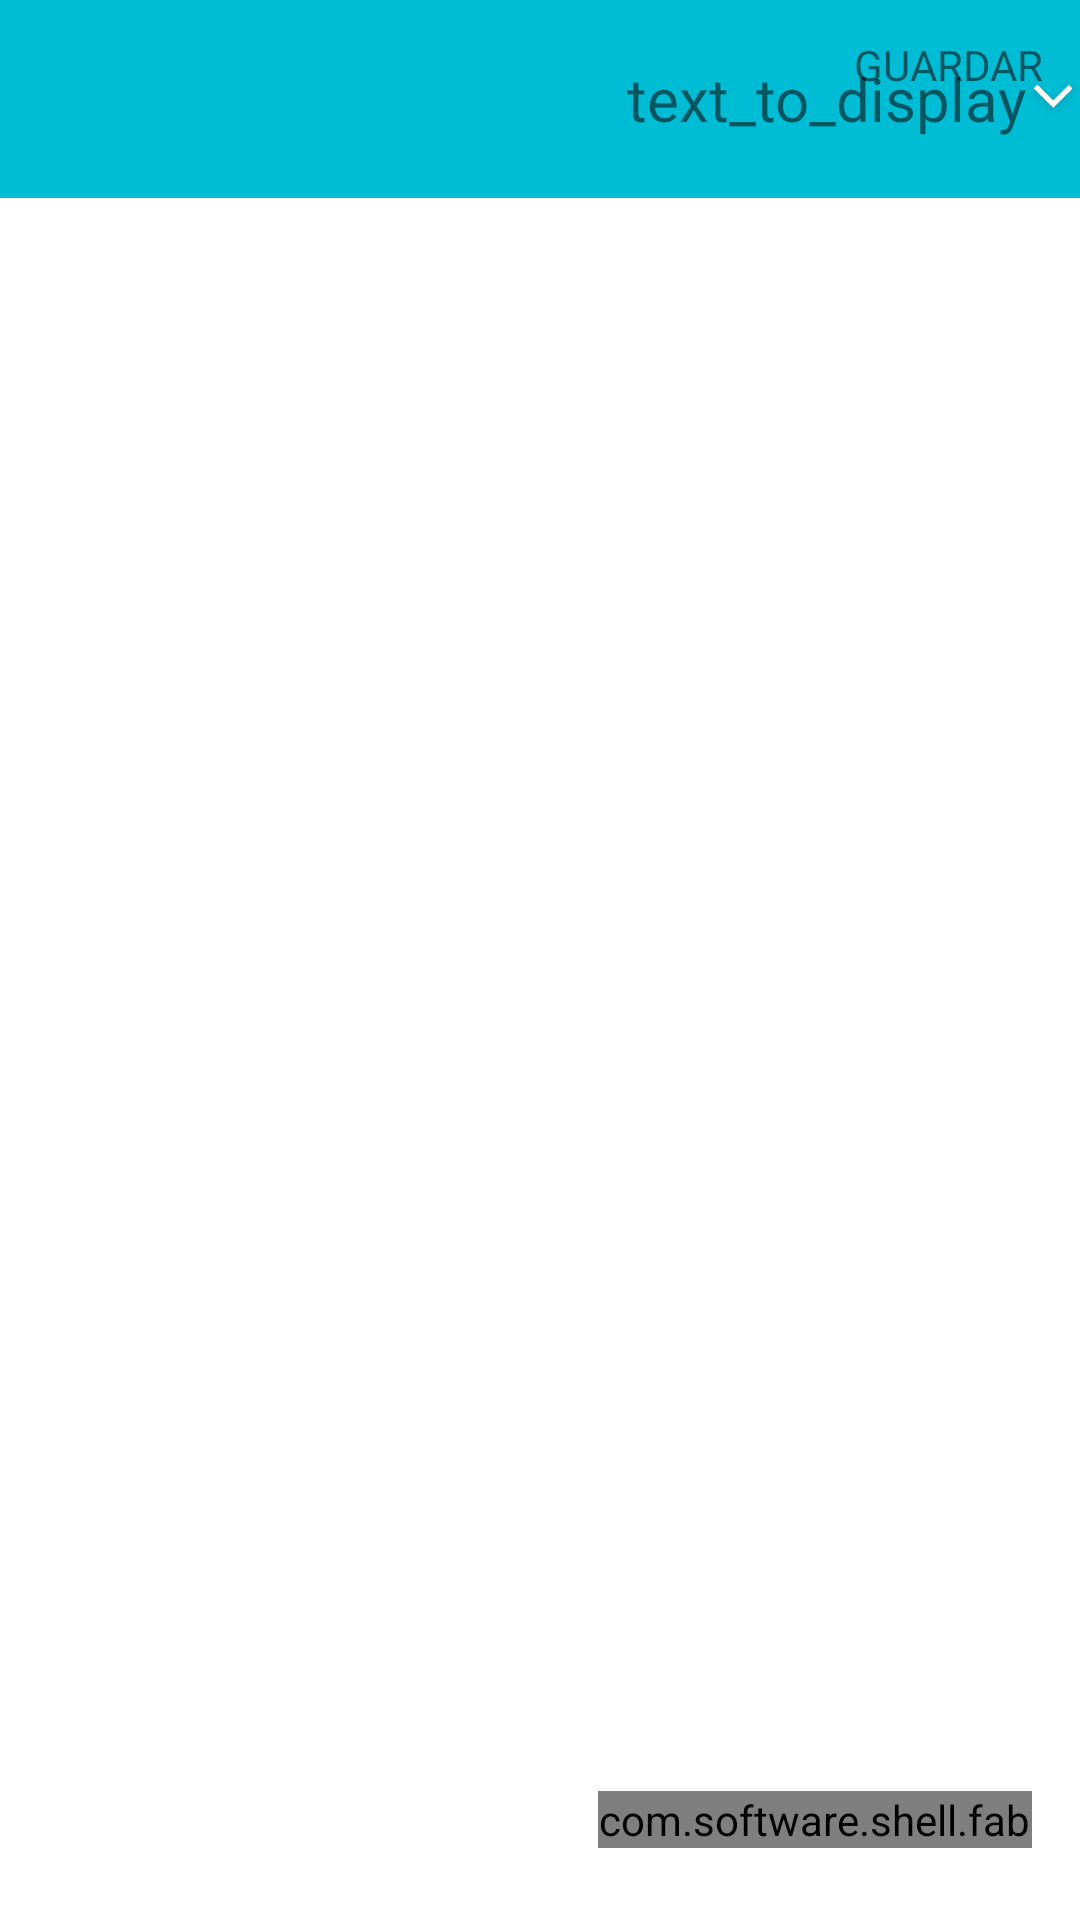

Write the Android layout XML for this screen, with the resource values it uses.
<!-- AndroidManifest.xml: application theme AppTheme -->
<!-- res/layout/fragment_screenplay_editor.xml -->
<?xml version="1.0" encoding="utf-8"?>
<LinearLayout xmlns:android="http://schemas.android.com/apk/res/android"
    xmlns:tools="http://schemas.android.com/tools"
    xmlns:fab="http://schemas.android.com/apk/res-auto"
    android:orientation="vertical"
    android:layout_width="match_parent"
    android:layout_height="match_parent">

    <RelativeLayout
        style="@style/Panel.Blue"
        android:layout_width="match_parent"
        android:layout_height="wrap_content"
        android:padding="0dp">

        <ImageView
            android:id="@+id/img_script"
            android:layout_width="50dp"
            android:layout_height="50dp"
            android:layout_alignParentTop="false"
            android:layout_centerHorizontal="true"
            android:layout_marginTop="8dp"
            android:layout_marginBottom="8dp" />

        <TextView
            android:id="@+id/txt_script_name"
            android:layout_width="wrap_content"
            android:layout_height="wrap_content"
            android:text="@string/default_text"
            android:textSize="20sp"
            android:maxLength="30"
            android:ellipsize="end"
            android:layout_centerVertical="true"
            android:layout_toRightOf="@+id/img_script"
            android:layout_toEndOf="@+id/img_script"
            android:layout_marginLeft="@dimen/margin_xsmall" />

        <ImageView
            android:id="@+id/img_profile_edit"
            android:layout_width="50dp"
            android:layout_height="50dp"
            android:layout_marginBottom="4dp"
            android:layout_centerVertical="true"
            android:layout_toRightOf="@+id/txt_script_name"
            android:layout_toEndOf="@+id/txt_script_name"
            android:src="@drawable/chevron_white_down"
            android:layout_gravity="right"/>

        <TextView
            android:id="@+id/btn_save_script"
            style="@style/Button.Secondary.Small"
            android:layout_width="wrap_content"
            android:layout_height="wrap_content"
            android:text="@string/scriptlist_save"
            android:layout_marginRight="@dimen/margin_medium"
            android:layout_marginBottom="@dimen/margin_medium"
            android:layout_marginTop="@dimen/margin_medium"
            android:layout_alignParentTop="true"
            android:layout_alignParentRight="true"
            android:layout_alignParentEnd="true" />

    </RelativeLayout>

    <LinearLayout
        style="@style/Panel.White"
        android:layout_width="match_parent"
        android:layout_height="match_parent"
        android:orientation="horizontal">

        <FrameLayout
            android:layout_width="@dimen/screenplay_list_width_size"
            android:layout_height="match_parent"
            android:layout_marginLeft="@dimen/margin_medium"
            android:layout_marginRight="@dimen/margin_medium"
            android:elevation="@dimen/margin_medium"
            android:orientation="vertical">

            <android.support.v7.widget.RecyclerView
                android:layout_width="match_parent"
                android:layout_height="wrap_content"
                android:id="@+id/screenplay_slide_list"/>

            <com.software.shell.fab.ActionButton
                android:id="@+id/fab_add"
                android:layout_height="wrap_content"
                android:layout_width="wrap_content"
                android:layout_gravity="right|bottom"
                fab:image_size="24dp"
                fab:button_color="@color/fab_material_cyan_500"
                fab:button_colorPressed="@color/fab_material_cyan_900"
                fab:type="DEFAULT"/>
        </FrameLayout>

        <RelativeLayout
            android:layout_width="match_parent"
            android:layout_height="match_parent">

            <LinearLayout
                android:layout_width="match_parent"
                android:layout_height="@dimen/screenplay_editor_height"
                android:layout_alignParentTop="true"
                android:layout_alignParentLeft="true"
                android:layout_alignParentStart="true"
                android:orientation="horizontal"
                android:background="@drawable/editor_border_drawable">

                <ImageView
                    android:id="@+id/screenplay_slide_image"
                    android:layout_width="0dp"
                    android:layout_height="match_parent"
                    android:layout_weight="5"
                    android:scaleType="fitCenter"
                    android:padding="@dimen/padding_small"/>

                <LinearLayout
                    android:layout_width="0dp"
                    android:layout_height="match_parent"
                    android:layout_weight="1"
                    android:orientation="vertical"
                    android:background="@drawable/editor_border_drawable">

                    <TextView
                        android:layout_width="match_parent"
                        android:layout_height="wrap_content"
                        tools:text="@string/editor_pick_photo"
                        android:text="@string/editor_erase_photo"
                        android:drawableTop="@drawable/erase_foto"
                        android:gravity="center"
                        android:layout_margin="@dimen/margin_medium"
                        android:id="@+id/erase_gallery"/>

                    <View
                        android:layout_width="match_parent"
                        android:layout_height="1dp"
                        android:background="@color/light_gray"
                        android:layout_marginLeft="@dimen/margin_xxlarge"
                        android:layout_marginRight="@dimen/margin_xxlarge"/>

                    <TextView
                        android:layout_width="match_parent"
                        android:layout_height="wrap_content"
                        tools:text="@string/editor_pick_photo"
                        android:text="@string/editor_pick_photo"
                        android:drawableTop="@drawable/elegir_foto"
                        android:gravity="center"
                        android:layout_margin="@dimen/margin_medium"
                        android:id="@+id/editor_gallery"/>

                    <View
                        android:layout_width="match_parent"
                        android:layout_height="1dp"
                        android:background="@color/light_gray"
                        android:layout_marginLeft="@dimen/margin_xxlarge"
                        android:layout_marginRight="@dimen/margin_xxlarge"/>

                    <TextView
                        android:layout_width="match_parent"
                        android:layout_height="wrap_content"
                        tools:text="@string/editor_take_photo"
                        android:text="@string/editor_take_photo"
                        android:drawableTop="@drawable/elegir_foto_camara"
                        android:gravity="center"
                        android:layout_margin="@dimen/margin_medium"
                        android:id="@+id/editor_camera"/>

                </LinearLayout>

            </LinearLayout>

            <EditText
                android:layout_width="match_parent"
                android:layout_height="@dimen/screenplay_desc_editor_height"
                android:layout_gravity="bottom"
                android:layout_alignParentBottom="true"
                android:layout_alignParentLeft="true"
                android:layout_alignParentStart="true"
                android:textSize="@dimen/font_size_big"
                android:inputType="textCapCharacters"
                android:id="@+id/editor_slide_text"
                android:paddingLeft="@dimen/margin_xxlarge"
                android:background="@drawable/editor_border_drawable"
                android:hint="@string/hint_leyend" />

            <Button
                android:layout_width="wrap_content"
                android:layout_height="wrap_content"
                android:text="@string/script_select_add"
                android:id="@+id/next_button"
                android:visibility="gone"/>

        </RelativeLayout>
    </LinearLayout>
</LinearLayout>
<!-- resources referenced by this layout -->
<resources>
  <color name="light_gray">#A0AEBF</color>
  <dimen name="font_size_big">34sp</dimen>
  <dimen name="margin_medium">12dp</dimen>
  <dimen name="margin_xsmall">4dp</dimen>
  <dimen name="margin_xxlarge">32dp</dimen>
  <dimen name="screenplay_desc_editor_height">80dp</dimen>
  <dimen name="screenplay_editor_height">470dp</dimen>
  <dimen name="screenplay_list_width_size">400dp</dimen>
  <!-- drawable chevron_white_down: png bitmap (drawable-hdpi, 1919 bytes) -->
  <!-- drawable editor_border_drawable (drawable) -->
  <?xml version="1.0" encoding="utf-8"?>
  <shape xmlns:android="http://schemas.android.com/apk/res/android"
      android:shape="rectangle">
      <solid android:color="@color/white" />
      <stroke
          android:width="2dp"
          android:color="@color/light_gray" />
      <corners android:radius="3dp" />
  </shape>
  <!-- drawable elegir_foto: png bitmap (drawable, 4108 bytes) -->
  <!-- drawable elegir_foto_camara: png bitmap (drawable, 5142 bytes) -->
  <!-- drawable erase_foto: png bitmap (drawable, 3830 bytes) -->
  <string name="default_text">text_to_display</string>
  <string name="editor_erase_photo">QUITAR FOTO</string>
  <string name="editor_pick_photo">ELEGIR FOTO</string>
  <string name="editor_take_photo">TOMAR FOTO</string>
  <string name="hint_leyend">TEXTO</string>
  <string name="script_select_add">GUARDAR</string>
  <string name="scriptlist_save">GUARDAR</string>
  <style name="Panel.Blue">
          <item name="android:background">@color/status_bar_light</item>
      </style>
  <style name="Panel.White">
          <item name="android:background">@color/white</item>
      </style>
  <style name="AppTheme" parent="Theme.AppCompat.Light.NoActionBar">
          
          <item name="windowActionBar">false</item>
      </style>
  <color name="white">#ffffff</color>
  <color name="status_bar_light">#00bcd4</color>
</resources>
